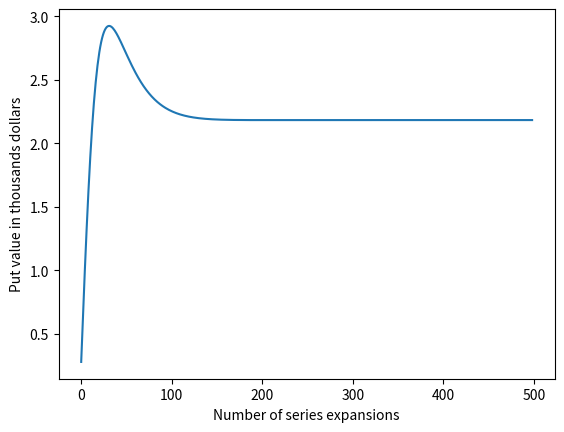

This figure's Python source:
# -*- coding: utf-8 -*-
"""
Created on Sun Jul 11 18:51:02 2021

[redacted]
"""
import numpy as np
import scipy.stats as stats
import matplotlib.pyplot as plt

cryptos = ['Bitcoin']#,'LINK','ETH','ADA']

# Geometric Brownian Motion
m ={'Bitcoin': 0.02817135116188635, 'LINK': 0.06792776181895642, 'ETH': 0.028163787262985164, 'ADA': 0.026269044494565446}#/np.sqrt(365)
sigma2_y = {'Bitcoin': 0.6945836313141901, 'LINK': 1.8381271048871903, 'ETH': 1.123005248647937, 'ADA': 1.3440624591240018}#/np.sqrt(365)

S=34
K=36
T=100

def putOptionPriceAnalytical(S0, K, T, r, sigma):
    d1 = (np.log(S0 / K) + (r + 0.5 * sigma ** 2) * T) / (sigma * np.sqrt(T))
    d2 = (np.log(S0 / K) + (r - 0.5 * sigma ** 2) * T) / (sigma * np.sqrt(T))
    N_d1 = stats.norm.cdf(-d1)
    N_d2 = stats.norm.cdf(-d2)

    europePutAnalytical = K * np.exp(-r * T) * N_d2 - S0 * N_d1
    return europePutAnalytical

for crypto in cryptos:
    price = putOptionPriceAnalytical(S,K,T,m[crypto],sigma2_y[crypto])
    print(price)

# Heston model
mu ={'Bitcoin': 0.02029249494235486, 'LINK':0.04698867505564754, 'ETH':  0.01583345207967061, 'ADA':-0.003431383092799574 }
s2V = {'Bitcoin': 0.04033712521749577, 'LINK':0.18696787354715597 , 'ETH': 0.09823061919130012, 'ADA':0.13299513034831426 }
alpha ={'Bitcoin':  0.027300605314312377, 'LINK':0.1939941460600538, 'ETH': 0.0927768090812799, 'ADA': 0.1500259628758315}
beta ={'Bitcoin':0.9578989881256078 , 'LINK':0.8845069692442109, 'ETH': 0.9114176612486856, 'ADA': 0.8795055872798027}
rho ={'Bitcoin': -0.06637348251947067, 'LINK':-0.04645815936821193, 'ETH':-0.07260865056494854 , 'ADA':-0.05034955922479641 }
kappa ={'Bitcoin':(1-0.9578989881256078) , 'LINK':(1-beta['LINK']), 'ETH':(1- 0.9114176612486856), 'ADA': (1-beta['ADA'])}
theta ={'Bitcoin':  0.027300605314312377/kappa['Bitcoin'], 'LINK':alpha['LINK']/kappa['LINK'], 'ETH': 0.0927768090812799/kappa['ETH'], 'ADA': alpha['ADA']/kappa['ADA']}

T=100
S=34
v=1.5/np.sqrt(365)

a=0.01
b=1000
K=36

M=int(5e2)
for crypto in cryptos:
    def fi_heston(x):
        d = np.sqrt(s2V[crypto]*(1j*x+x**2)+(rho[crypto]*s2V[crypto]**(0.5)*1j*x-kappa[crypto])**2)
        c=(kappa[crypto]-s2V[crypto]**(0.5)*rho[crypto]*1j*x-d)/(kappa[crypto]-s2V[crypto]**(0.5)*rho[crypto]*1j*x+d)
        beta = (kappa[crypto]-s2V[crypto]**(0.5)*rho[crypto]*1j*x-d)*(1-np.exp(-d*T))/(s2V[crypto]*(1-c*np.exp(-d*T)))
        alpha = kappa[crypto]*theta[crypto]/s2V[crypto]*((kappa[crypto]-s2V[crypto]**(0.5)*rho[crypto]*1j*x-d)*T-2*np.log((1-c*np.exp(-d*T))/(1-c)))
        m = np.log(S)+mu[crypto]*T
        
        characFunc = np.exp(1j*x*m+alpha+beta*v)
        return characFunc
    
    def gn(n):
        hn= n*np.pi/(b-a)
        g = (np.exp(a)-K/hn*np.sin(hn*(a-np.log(K)))-K*np.cos(hn*(a-np.log(K))))/(1+(hn)**2)
        
        return g
    
    def f(M):
        g0 = K*(np.log(K)-a-1)+np.exp(a)
        putEst = g0+ np.array([2*gn(i)*np.exp(-np.pi*a*i*1j/(b-a))*fi_heston(np.pi*i/(b-a)) for i in range(1,M+1)]).sum()
        return putEst.real/(b-a)
    
    #print(f(M))
    test = np.array([f(t) for t in range(1,M)])
    plt.plot(test)
    plt.xlabel('Number of series expansions')
    plt.ylabel('Put value in thousands dollars')
    #plt.title('Fourier series convergence')
    
    # def cn(n):
    #     c = y*np.exp(-1j*2*n*np.pi*time/period)
    #     return c.sum()/c.size
    
    # def f(x, Nh):
    #     f = np.array([2*cn(i)*np.exp(1j*2*i*np.pi*x/period) for i in range(1,Nh+1)])
    #     return f.sum()
    
    #y2 = np.array([f(t,50).real for t in time])
    
    # plot(time, y)
    # plot(time, y2)